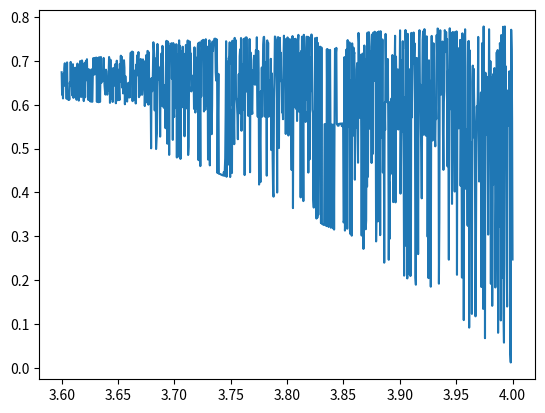

Generate this figure with matplotlib:
# -*- coding: utf-8 -*-
"""
Created on Fri Apr 10 10:38:27 2020

[redacted]
"""

import numpy as np
import matplotlib.pyplot as plt

def logistic (x, r):
    xdot=(x*r)-(x*x*r)
    
    return xdot

#dont want to use an array
def median (mid_val, logi_val, rnew):
    for i in range(mid_val):
        logi_val=logistic(logi_val, rnew)
        
    return logi_val
#going to try and define another function which gives the mean of a few meds
    

    
numsteps=999
rs=np.linspace(3.6,4., num=numsteps)
med_logi=np.zeros(numsteps+1)
med_logis=np.zeros(numsteps)
n=range(numsteps)
k=0

for i in range(numsteps):
    med_logi[i]=median(500, 0.1, rs[i])
    #med_logi_smooth[i]=(med_logi[i-1]+med_logi[i]+med_logi[i+1])/3
    
for i in range(numsteps):
  med_logis[i]=median(501,0.1, rs[i])

med_logi_av=np.zeros(numsteps)

for i in range(numsteps):
    med_logi_av[i]=(med_logi[i]+med_logis[i])/2

'''#smooth out
    
med_logi_smooth=np.zeros(numsteps)



for i in range(numsteps-28):
    med_logi_smooth[i]=(med_logi_av[i-28]+med_logi_av[i-27]+med_logi_av[i-26]+med_logi_av[i-25]
                        +med_logi_av[i-24]+med_logi_av[i-23]+med_logi_av[i-22]+med_logi_av[i-21]+
                        med_logi_av[i-20]+med_logi_av[i-19]+med_logi_av[i-18]+med_logi_av[i-17]+
                        med_logi_av[i-16]+med_logi_av[i-15]+med_logi_av[i-14]+med_logi_av[i-13]+
                        med_logi_av[i-12]+med_logi_av[i-11]+med_logi_av[i-10]+med_logi_av[i-9]+
                        med_logi_av[i-8]+med_logi_av[i-7]+med_logi_av[i-6]+med_logi_av[i-5]+med_logi_av[i-4]
                        +med_logi_av[i-3]+med_logi_av[i-2]+med_logi_av[i-1]+med_logi_av[i]+
                        med_logi_av[i+1]+med_logi_av[i+2]+med_logi_av[i+3]+med_logi_av[i+4]+med_logi_av[i+5]+
                        med_logi_av[i+6]+med_logi_av[i+7]+med_logi_av[i+8]+med_logi_av[i+9]+med_logi_av[i+10]+
                        med_logi_av[i+11]+med_logi_av[i+12]+med_logi_av[i+13]+med_logi_av[i+14]+med_logi_av[i+15]
                        +med_logi_av[i+16]+med_logi_av[i+17]+med_logi_av[i+18]+med_logi_av[i+19]+med_logi_av[i+20]
                        +med_logi_av[i+21]+med_logi_av[i+22]+med_logi_av[i+23]+med_logi_av[i+24]+med_logi_av[i+25]+med_logi_av[i+26]+med_logi_av[i+27]+med_logi_av[i+28])/57
    



#for i in range(numsteps-57)'''

plt.plot(rs,med_logi_av)

print(med_logi_av[0])






        




